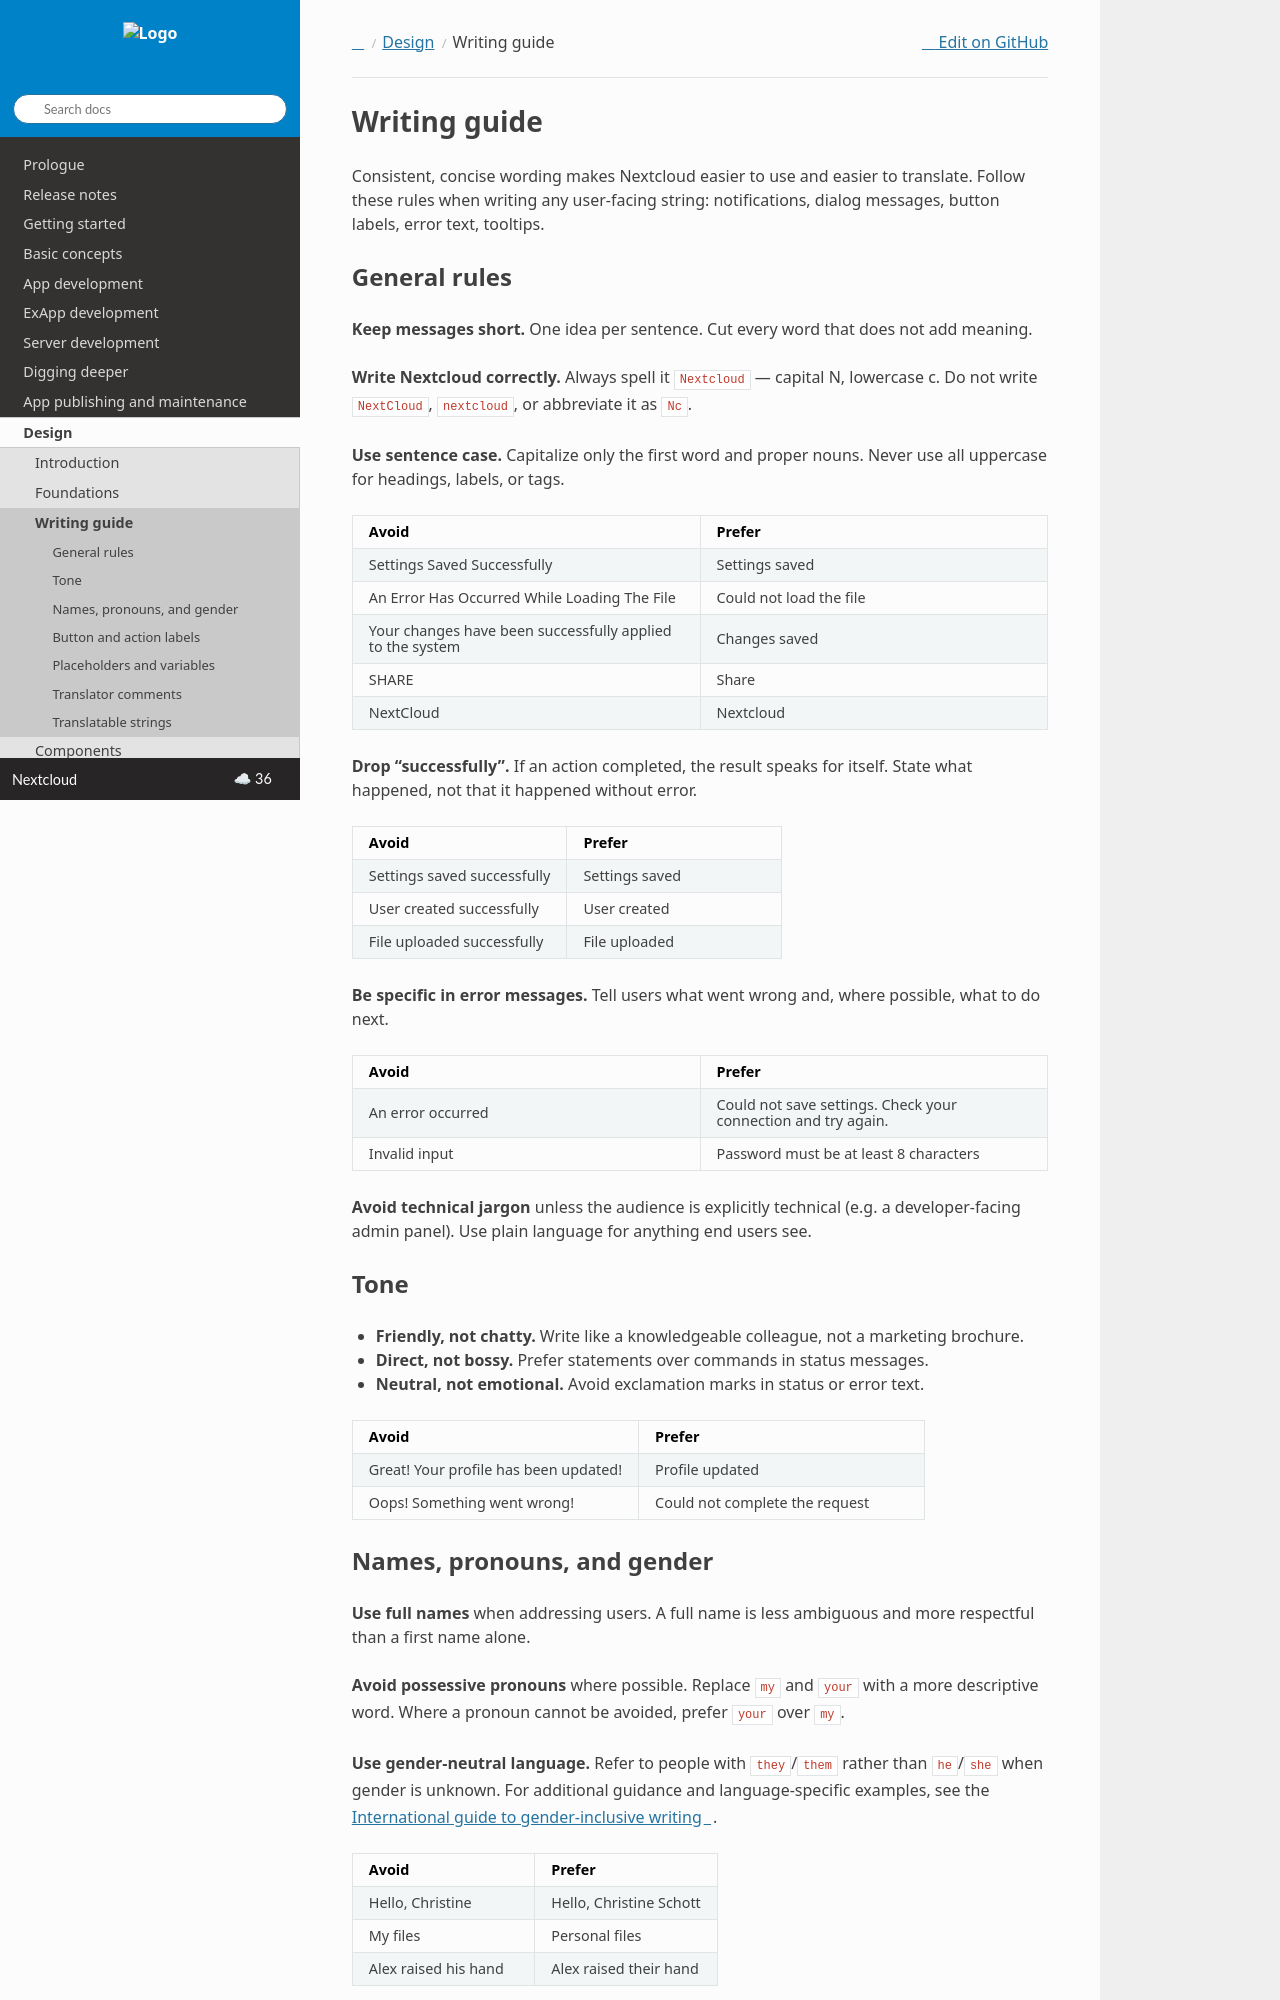

repository: nextcloud/documentation · page: server/latest/developer_manual/design/writing.html · generator: sphinx

.. _ux-writing:

=============
Writing guide
=============

Consistent, concise wording makes Nextcloud easier to use and easier to translate.
Follow these rules when writing any user-facing string: notifications, dialog messages, button labels, error text, tooltips.

General rules
-------------

**Keep messages short.** One idea per sentence. Cut every word that does not add meaning.

**Write Nextcloud correctly.** Always spell it ``Nextcloud`` — capital N, lowercase c.
Do not write ``NextCloud``, ``nextcloud``, or abbreviate it as ``Nc``.

**Use sentence case.** Capitalize only the first word and proper nouns.
Never use all uppercase for headings, labels, or tags.

.. list-table::
   :header-rows: 1
   :widths: 50 50

   * - Avoid
     - Prefer
   * - Settings Saved Successfully
     - Settings saved
   * - An Error Has Occurred While Loading The File
     - Could not load the file
   * - Your changes have been successfully applied to the system
     - Changes saved
   * - SHARE
     - Share
   * - NextCloud
     - Nextcloud

**Drop "successfully".** If an action completed, the result speaks for itself.
State what happened, not that it happened without error.

.. list-table::
   :header-rows: 1
   :widths: 50 50

   * - Avoid
     - Prefer
   * - Settings saved successfully
     - Settings saved
   * - User created successfully
     - User created
   * - File uploaded successfully
     - File uploaded

**Be specific in error messages.** Tell users what went wrong and, where possible, what to do next.

.. list-table::
   :header-rows: 1
   :widths: 50 50

   * - Avoid
     - Prefer
   * - An error occurred
     - Could not save settings. Check your connection and try again.
   * - Invalid input
     - Password must be at least 8 characters

**Avoid technical jargon** unless the audience is explicitly technical (e.g. a developer-facing admin panel).
Use plain language for anything end users see.

Tone
----

- **Friendly, not chatty.** Write like a knowledgeable colleague, not a marketing brochure.
- **Direct, not bossy.** Prefer statements over commands in status messages.
- **Neutral, not emotional.** Avoid exclamation marks in status or error text.

.. list-table::
   :header-rows: 1
   :widths: 50 50

   * - Avoid
     - Prefer
   * - Great! Your profile has been updated!
     - Profile updated
   * - Oops! Something went wrong!
     - Could not complete the request
